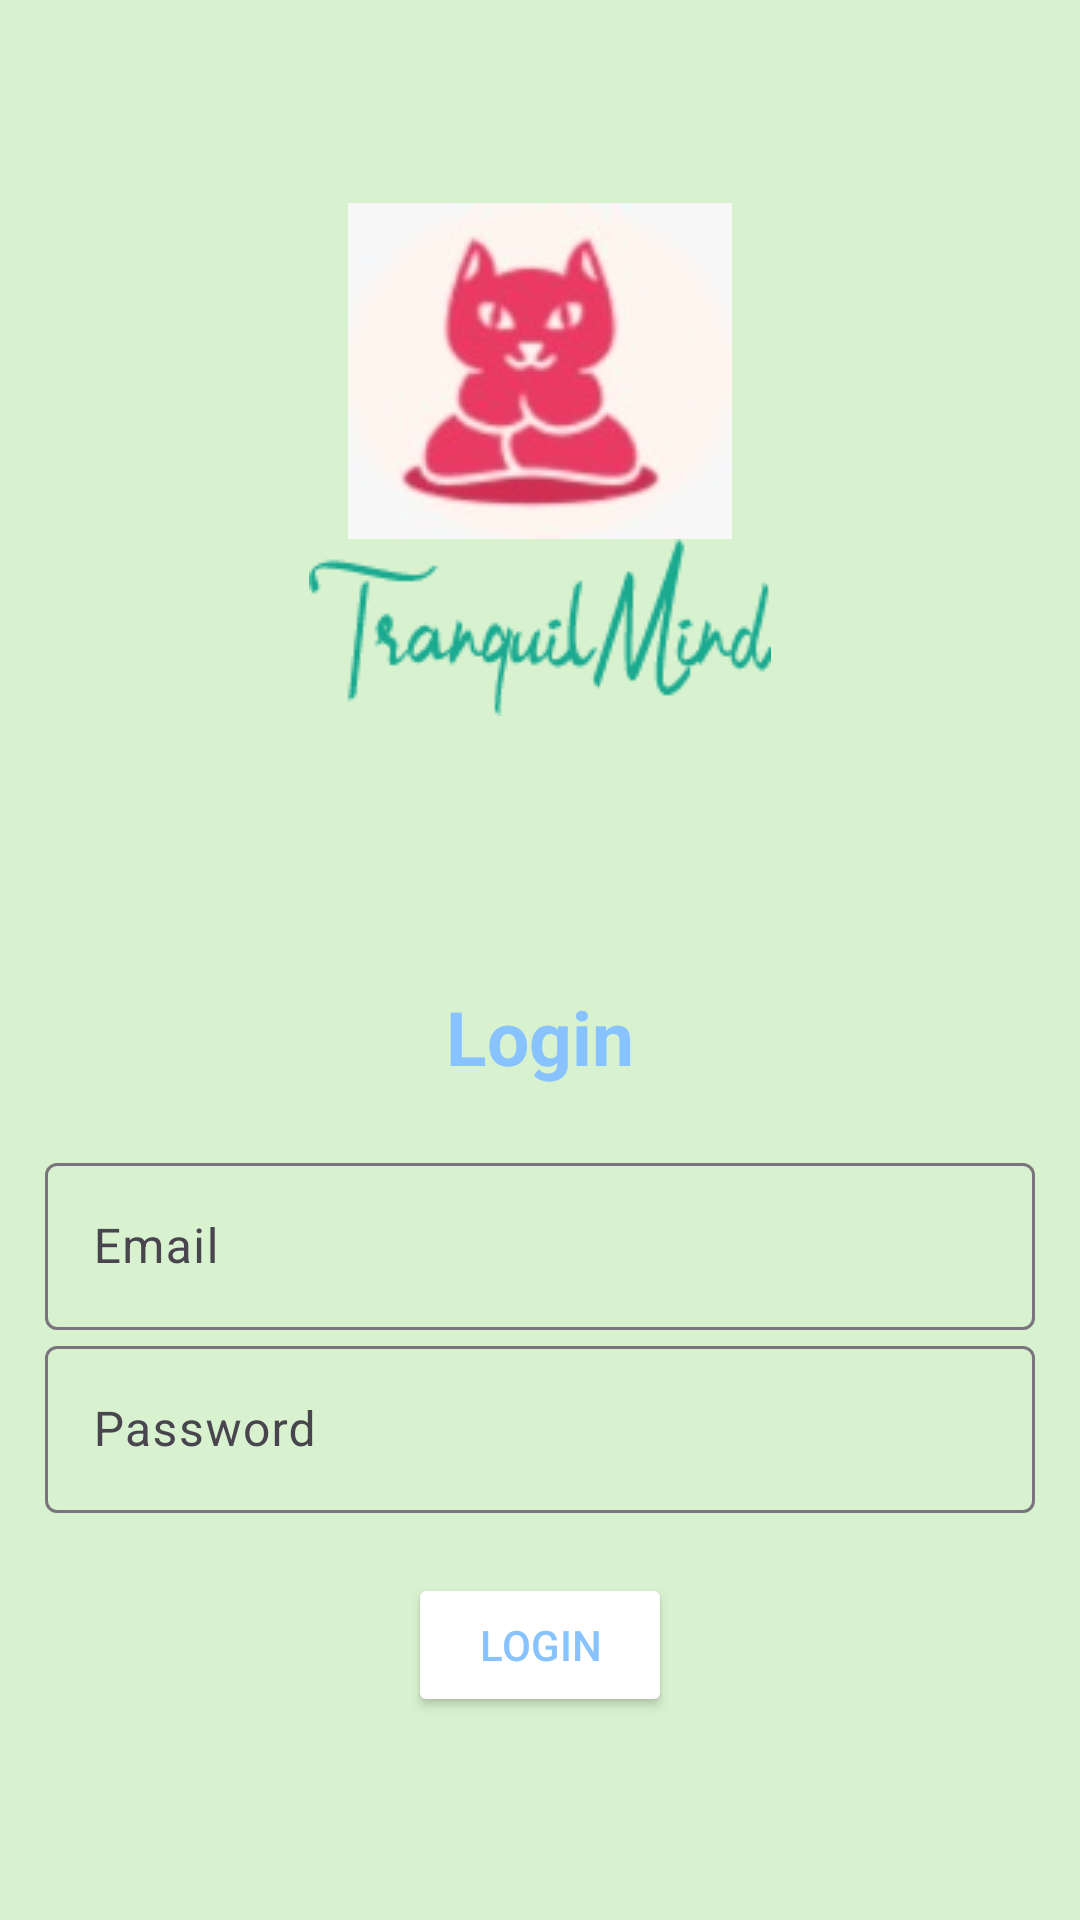

The Android layout XML behind this screen, and the referenced resources:
<!-- AndroidManifest.xml: application theme Theme.Material3.Light.NoActionBar -->
<!-- res/layout/activity_login.xml -->
<?xml version="1.0" encoding="utf-8"?>
<LinearLayout xmlns:android="http://schemas.android.com/apk/res/android"
    xmlns:app="http://schemas.android.com/apk/res-auto"
    xmlns:tools="http://schemas.android.com/tools"
    android:orientation="vertical"
    android:layout_width="match_parent"
    android:layout_height="match_parent"
    android:gravity="center"
    android:padding="15dp"
    android:background="@color/green_light"
    tools:context=".Login"

    >

    <ImageView
        android:layout_width="wrap_content"
        android:layout_height="wrap_content"
        android:src="@drawable/logo"/>

      <ImageView
    android:layout_width="wrap_content"
    android:layout_height="wrap_content"

    android:src="@drawable/logo_text"
    android:paddingBottom="90dp"/>

    <TextView
        android:textColor="#89C3FF"
        android:text="@string/login"
        android:textSize="25sp"
        android:textStyle="bold"
        android:gravity="center"
        android:layout_width="match_parent"
        android:layout_marginBottom="20dp"
        android:layout_height="wrap_content" />

    <com.google.android.material.textfield.TextInputLayout
        android:layout_width="match_parent"
        android:layout_height="wrap_content">

        <com.google.android.material.textfield.TextInputEditText
            android:id="@+id/email"
            android:hint="@string/email"
            android:layout_width="match_parent"
            android:layout_height="wrap_content"/>

    </com.google.android.material.textfield.TextInputLayout>

    <com.google.android.material.textfield.TextInputLayout
        android:layout_width="match_parent"
        android:layout_height="wrap_content">

        <com.google.android.material.textfield.TextInputEditText
            android:id="@+id/password"
            android:hint="@string/password"
            android:layout_width="match_parent"
            android:layout_height="wrap_content"/>

    </com.google.android.material.textfield.TextInputLayout>

    <ProgressBar
        android:id="@+id/progressBar"
        android:visibility="gone"
        android:layout_width="wrap_content"
        android:layout_height="wrap_content"/>
    <Button
        android:backgroundTint="#FFFFFF"
        android:textColor="#89C3FF"
         android:layout_marginTop="20dp"
        android:id="@+id/btn_login"
        android:layout_width="wrap_content"
        android:text="@string/login"
        android:layout_height="wrap_content"/>


</LinearLayout>
<!-- resources referenced by this layout -->
<resources>
  <color name="green_light">#D8F2CF</color>
  <!-- drawable logo: jpg bitmap (drawable, 3803 bytes) -->
  <!-- drawable logo_text: png bitmap (drawable, 4251 bytes) -->
  <string name="email">Email</string>
  <string name="login">Login</string>
  <string name="password">Password</string>
</resources>
